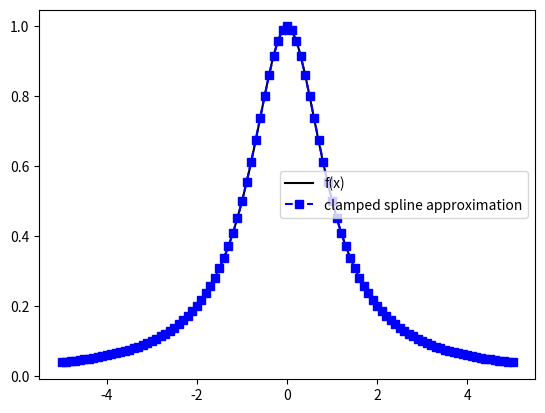
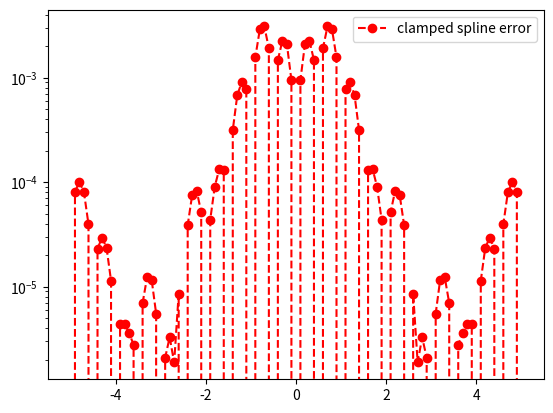

The matplotlib source for these figures, in order:
import matplotlib.pyplot as plt
import numpy as np
import math
from numpy.linalg import inv 
from numpy.linalg import norm


def driver():
    
    f = lambda x: 1./(1.+x**2)
    a = -5
    b = 5
    
    
    ''' number of intervals'''
    Nint = 20
    xint = np.linspace(a,b,Nint+1)

    ''' create chebychev nodes '''
    #xint = np.array([np.cos(((2*i)-1)*np.pi/(2*Nint + 2)) for i in range(1,Nint+2)])
    #xint = np.flip(5 * xint)
    
    yint = f(xint)

    ''' create points you want to evaluate at'''
    Neval = 100
    xeval =  np.linspace(xint[0],xint[Nint],Neval+1)

    
    
    (M,C,D) = create_natural_spline(yint,xint,Nint)
    
    print('M =', M)
#    print('C =', C)
#    print('D=', D)
    
    yeval = eval_cubic_spline(xeval,Neval,xint,Nint,M,C,D)
    
#    print('yeval = ', yeval)
    
    ''' evaluate f at the evaluation points'''
    fex = f(xeval)
        
    nerr = norm(fex-yeval)
    print('nerr = ', nerr)


    err = abs(yeval-fex)
       
    plt.figure()
    plt.plot(xeval,fex,'black',label='f(x)')
    plt.plot(xeval,yeval,'bs--',label='clamped spline approximation')
    plt.legend()

    plt.figure()
    plt.semilogy(xeval,err,'ro--',label='clamped spline error')
    plt.legend()
    plt.show()
    
def create_natural_spline(yint,xint,N):

#    create the right  hand side for the linear system
    b = np.zeros(N+1)
#  vector values
    h = np.zeros(N+1)  
    for i in range(1,N):
       hi = xint[i]-xint[i-1]
       hip = xint[i+1] - xint[i]
       b[i] = (yint[i+1]-yint[i])/hip - (yint[i]-yint[i-1])/hi
       h[i-1] = hi
       h[i] = hip

#  create matrix so you can solve for the M values
# This is made by filling one row at a time 
    A = np.zeros((N+1,N+1))
    A[0][0] = 1.0
    for j in range(1,N):
       A[j][j-1] = h[j-1]/6
       A[j][j] = (h[j]+h[j-1])/3 
       A[j][j+1] = h[j]/6
    A[N][N] = 1

    Ainv = inv(A)
    
    M  = Ainv.dot(b)

#  Create the linear coefficients
    C = np.zeros(N)
    D = np.zeros(N)
    for j in range(N):
       C[j] = yint[j]/h[j]-h[j]*M[j]/6
       D[j] = yint[j+1]/h[j]-h[j]*M[j+1]/6
    return(M,C,D)
       
def eval_local_spline(xeval,xi,xip,Mi,Mip,C,D):
# Evaluates the local spline as defined in class
# xip = x_{i+1}; xi = x_i
# Mip = M_{i+1}; Mi = M_i

    hi = xip-xi
    yeval = (Mi*(xip-xeval)**3 +(xeval-xi)**3*Mip)/(6*hi) \
            + C*(xip-xeval) + D*(xeval-xi)
    return yeval 
    
    
def  eval_cubic_spline(xeval,Neval,xint,Nint,M,C,D):
    
    yeval = np.zeros(Neval+1)
    
    for j in range(Nint):
        '''find indices of xeval in interval (xint(jint),xint(jint+1))'''
        '''let ind denote the indices in the intervals'''
        atmp = xint[j]
        btmp= xint[j+1]
        
#   find indices of values of xeval in the interval
        ind= np.where((xeval >= atmp) & (xeval <= btmp))
        xloc = xeval[ind]

# evaluate the spline
        yloc = eval_local_spline(xloc,atmp,btmp,M[j],M[j+1],C[j],D[j])
#        print('yloc = ', yloc)
#   copy into yeval
        yeval[ind] = yloc

    return(yeval)
           
driver()               

